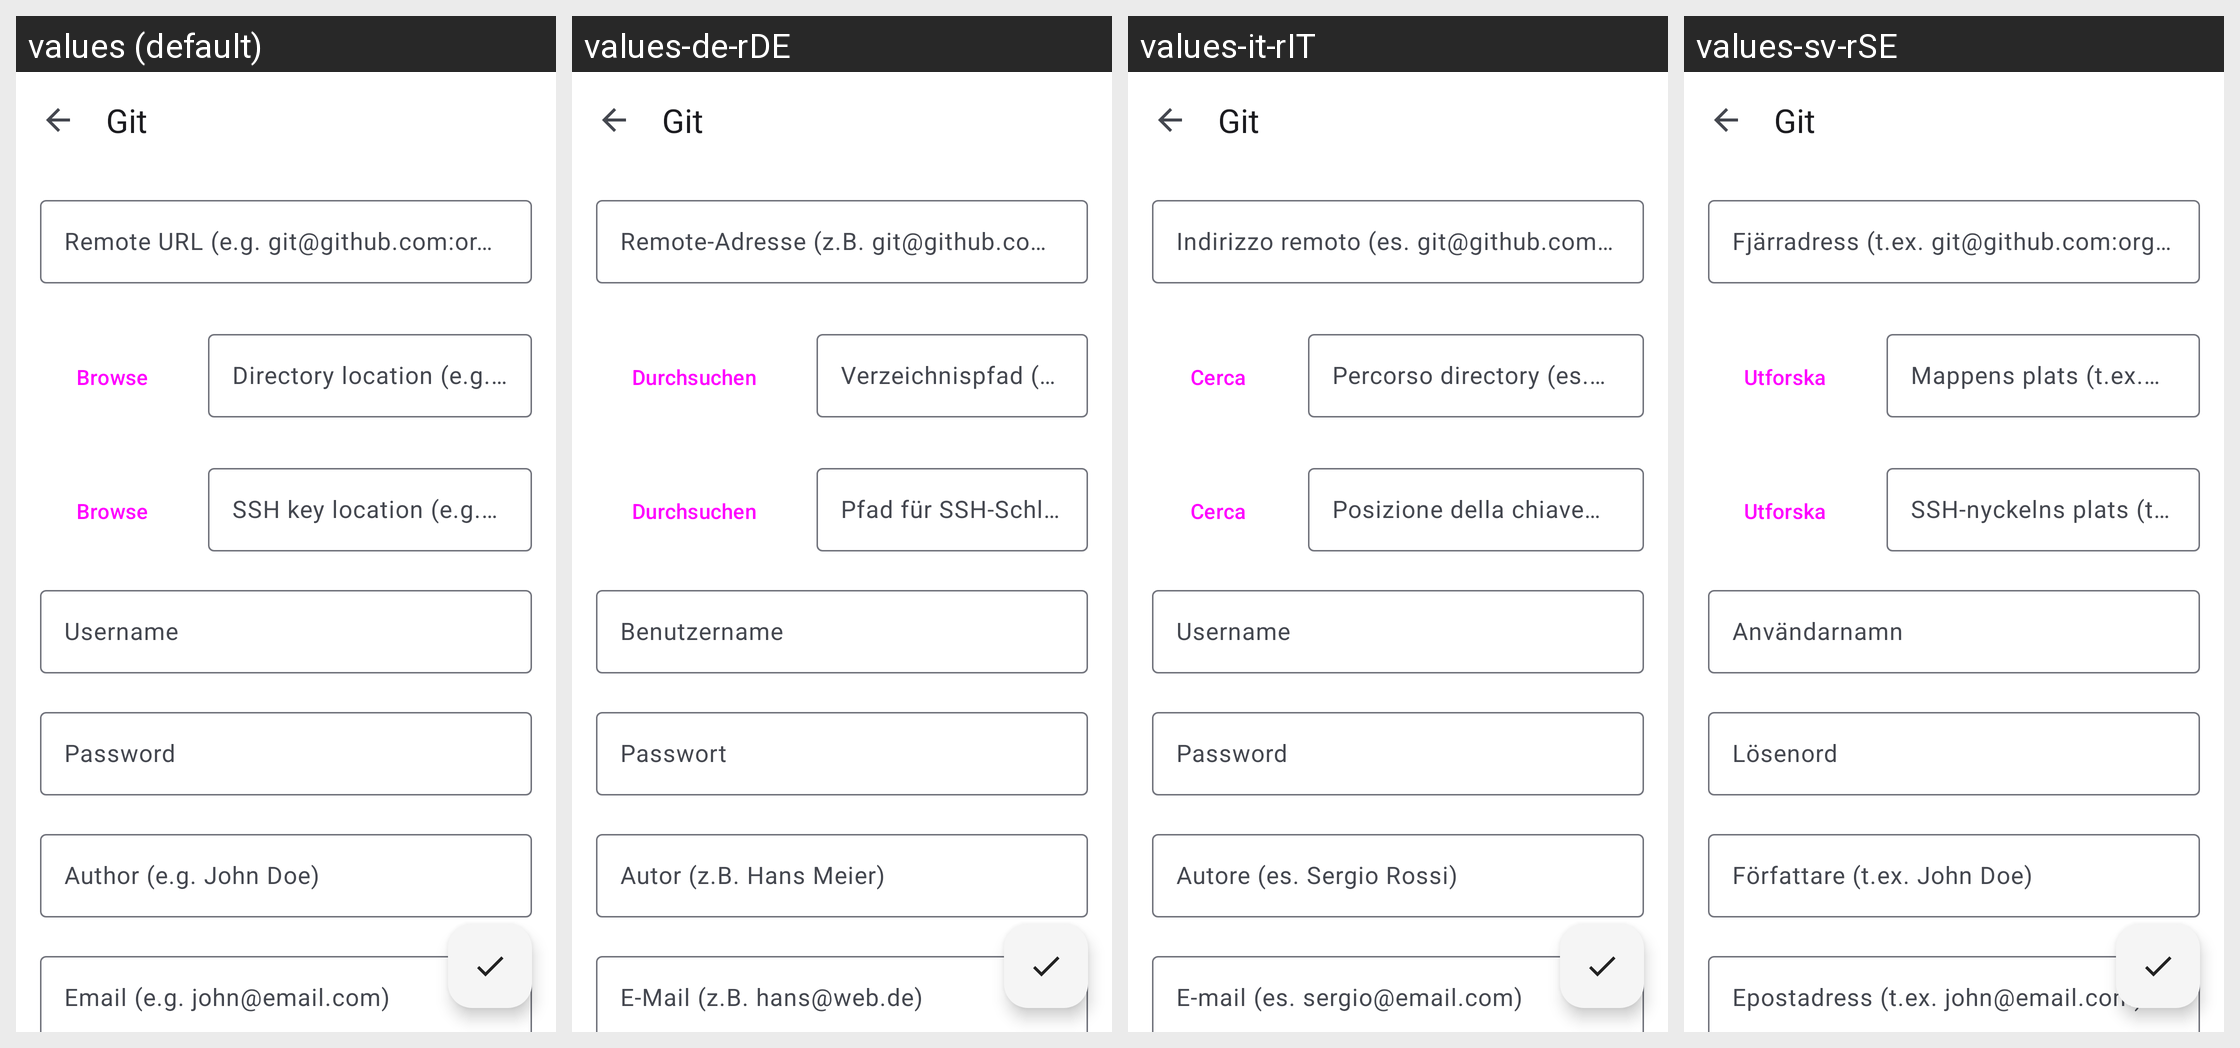

Here is an Android app screen in its default locale and in the app's own translations. Write out the translated-string differences for the strings that appear on this screen.
Android screen res/layout/activity_repo_git.xml rendered under 4 locales, left to right: values (default), values-de-rDE, values-it-rIT, values-sv-rSE. Device: Nexus 5 (rendered at 1080×1920; each locale shown at half size, 540×960, under a caption strip naming it); theme AppLightTheme.Light.
Other locales in the repository, not shown: values-ca-rES, values-cs-rCZ, values-es-rES, values-fa, values-fa-rIR, values-fr-rFR, values-hu-rHU, values-in-rID, values-iw-rIL, values-ja-rJP, values-ko-rKR, values-nl-rNL, values-pl-rPL, values-pt-rBR, values-pt-rPT, values-ru-rRU, values-tr, values-tr-rTR, values-uk, values-uk-rUA, values-zh, values-zh-rCN, values-zh-rTW.
Strings drawn on this screen, with the default value and each locale's value (text and hints the layout hard-codes, and strings that could not be matched under every locale, appear in the picture but are not listed):

git_url_hint
  values: Remote URL (e.g. git@github.com:orgzly/orgzly-android.git)
  values-de-rDE: Remote-Adresse (z.B. git@github.com:orgzly/orgzly-android.git)
  values-it-rIT: Indirizzo remoto (es. git@github.com:orgzly / orgzly-android.git)
  values-sv-rSE: Fjärradress (t.ex. git@github.com:orgzly/orgzly-android.git)

browse
  values: Browse
  values-de-rDE: Durchsuchen
  values-it-rIT: Cerca
  values-sv-rSE: Utforska

git_directory_hint
  values: Directory location (e.g. “/sdcard/orgzly”)
  values-de-rDE: Verzeichnispfad (z.B. "file:/sdcard/orgzly")
  values-it-rIT: Percorso directory (es. "file:/sdcard/orgzly")
  values-sv-rSE: Mappens plats (t.ex. ”file:/sdcard/orgzly”)

git_ssh_key_hint
  values: SSH key location (e.g. “/sdcard/id_rsa”)
  values-de-rDE: Pfad für SSH-Schlüssel (z.B. "file:/sdcard/id_rsa")
  values-it-rIT: Posizione della chiave SSH (es. “file:/sdcard/id_rsa”)
  values-sv-rSE: SSH-nyckelns plats (t.ex. ”file:/sdcard/id_rsa”)

git_https_username_hint
  values: Username
  values-de-rDE: Benutzername
  values-it-rIT: Username
  values-sv-rSE: Användarnamn

git_auth_https_password_hint
  values: Password
  values-de-rDE: Passwort
  values-it-rIT: Password
  values-sv-rSE: Lösenord

git_author_hint
  values: Author (e.g. John Doe)
  values-de-rDE: Autor (z.B. Hans Meier)
  values-it-rIT: Autore (es. Sergio Rossi)
  values-sv-rSE: Författare (t.ex. John Doe)

git_email_hint
  values: Email (e.g. john@email.com)
  values-de-rDE: E-Mail (z.B. hans@web.de)
  values-it-rIT: E-mail (es. sergio@email.com)
  values-sv-rSE: Epostadress (t.ex. john@email.com)

git
  values: Git
  values-de-rDE: Git
  values-it-rIT: Git
  values-sv-rSE: Git
